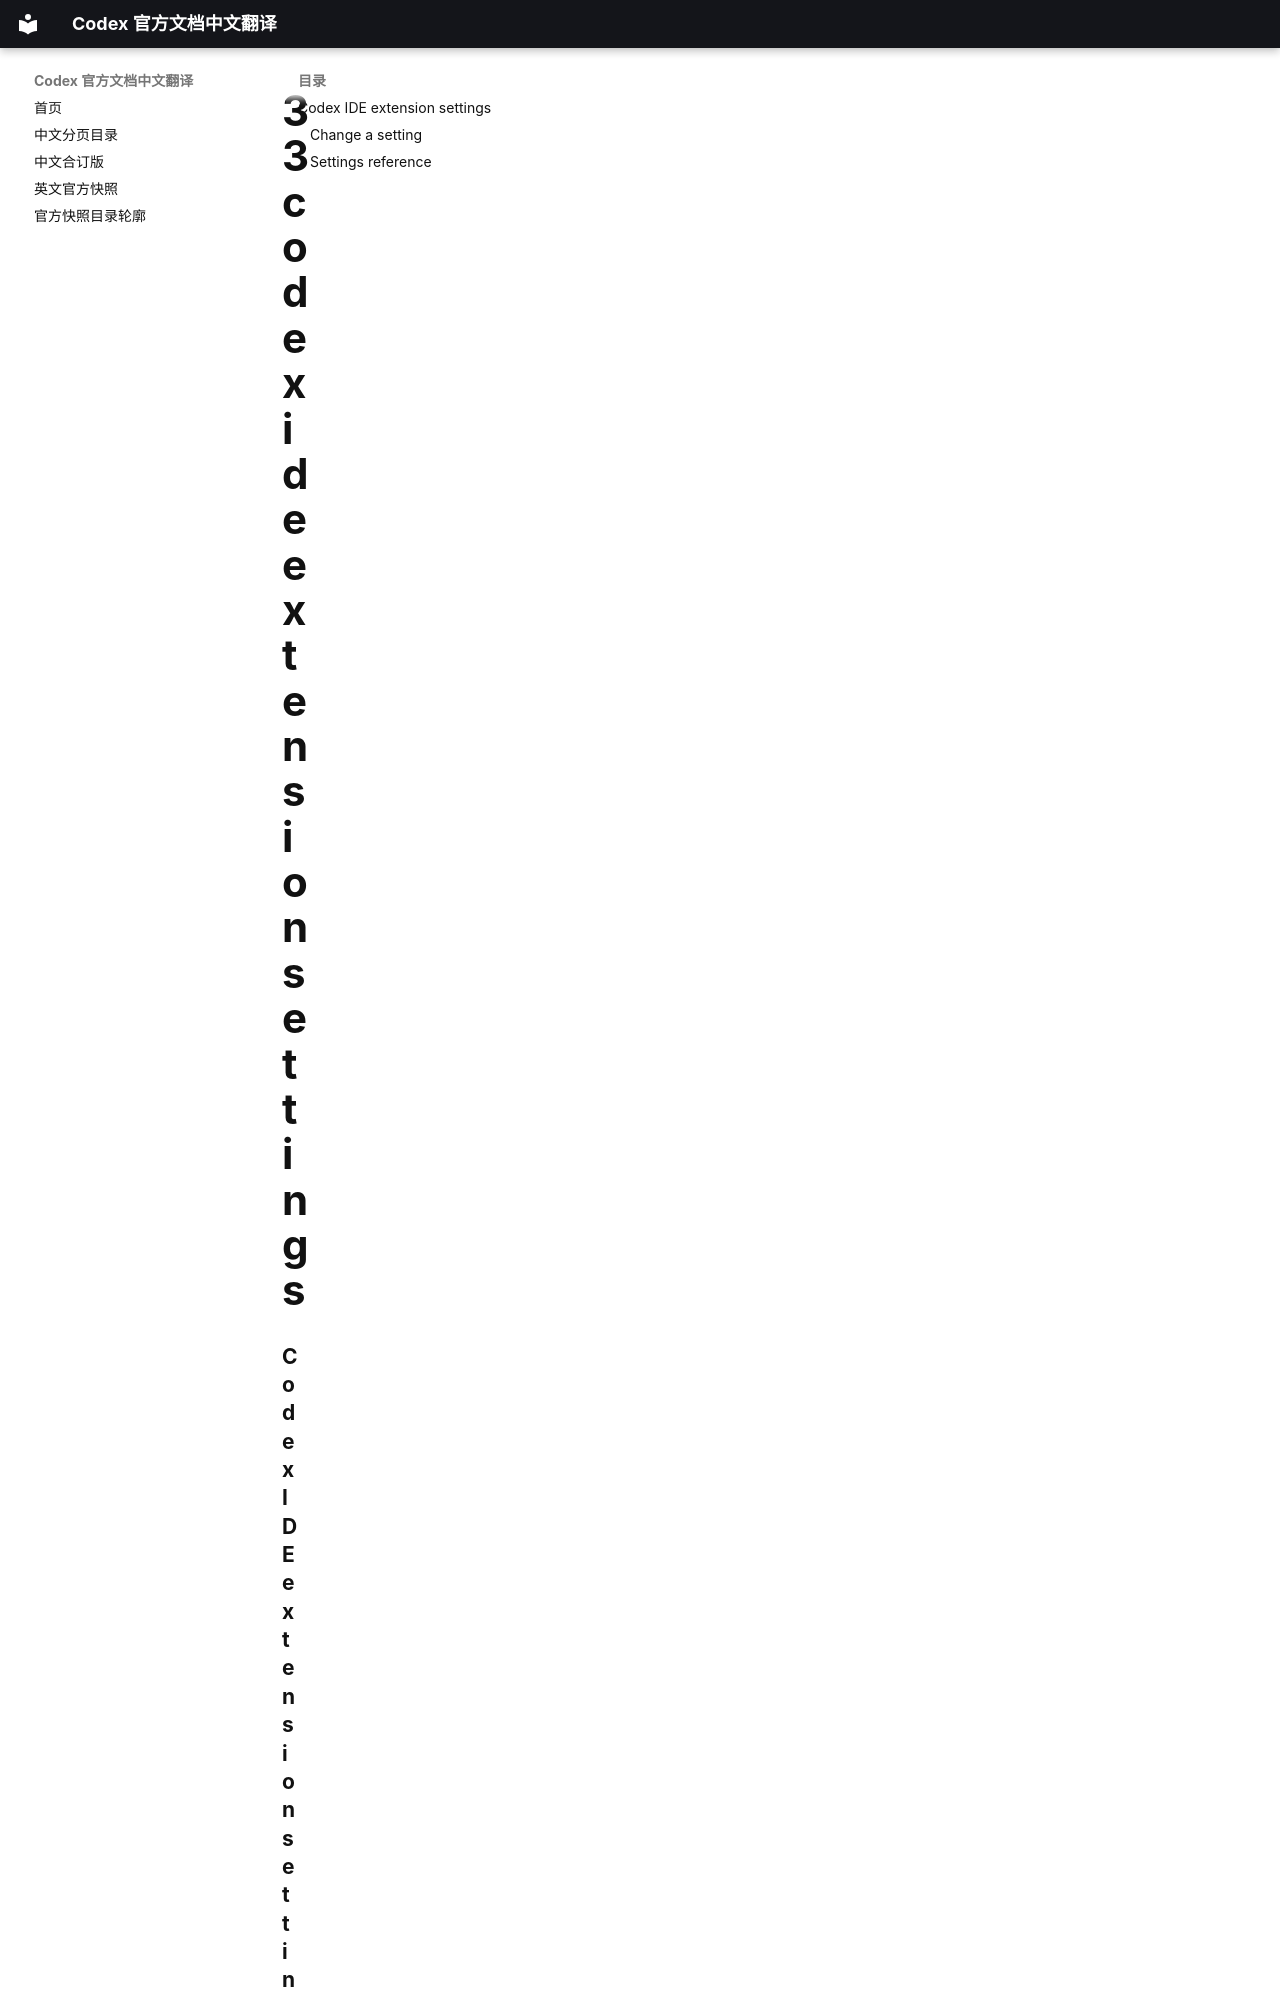

repository: ump90/codex_document · page: source/pages/33-codex-ide-extension-settings/index.html · generator: mkdocs

### Codex IDE extension settings

Source: [Codex IDE extension settings](/codex/ide/settings.md)

Use these settings to customize the Codex IDE extension.

#### Change a setting

To change a setting, follow these steps:

1. Open your editor settings.
2. Search for `Codex` or the setting name.
3. Update the value.
